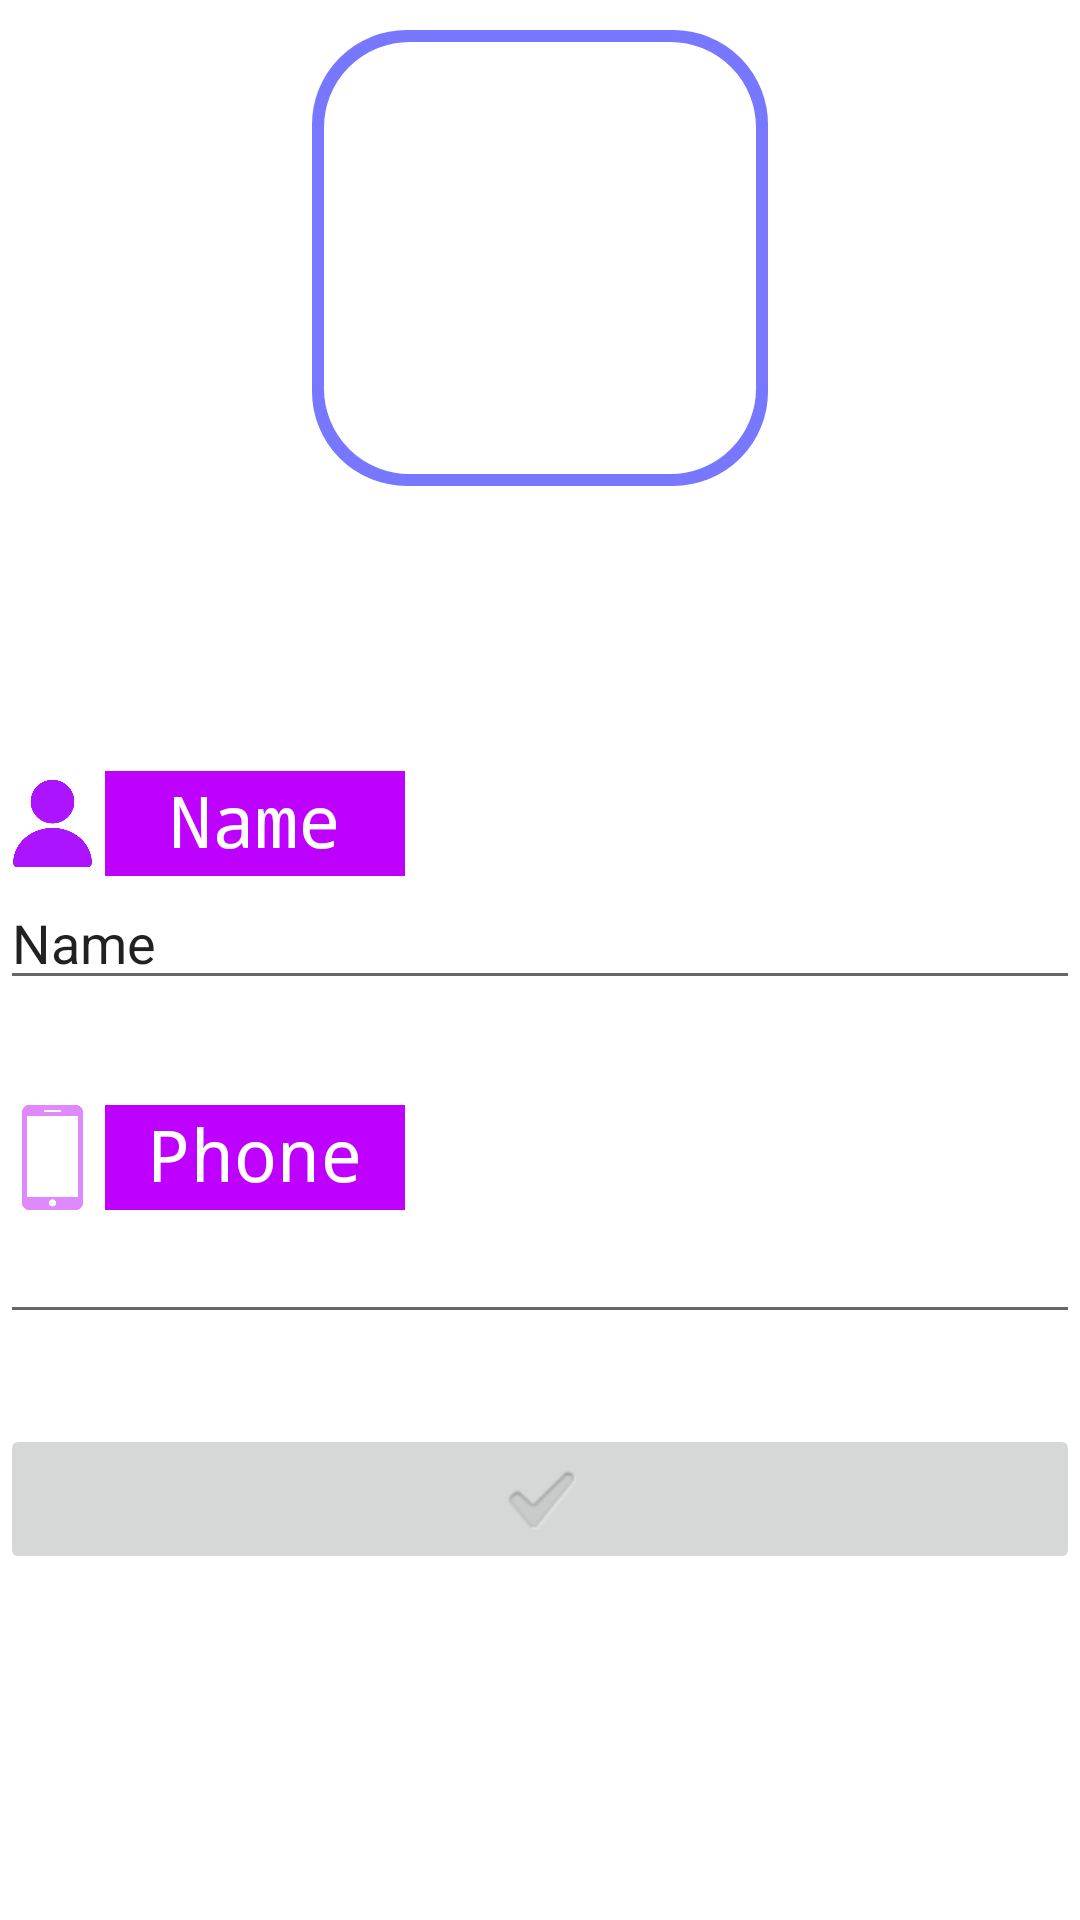

Produce the Android XML layout that renders to this screen, including the resource entries it uses.
<!-- AndroidManifest.xml: application theme Theme.Molip -->
<!-- res/layout/fragment_add.xml -->
<?xml version="1.0" encoding="utf-8"?>
<androidx.constraintlayout.widget.ConstraintLayout xmlns:android="http://schemas.android.com/apk/res/android"
    xmlns:app="http://schemas.android.com/apk/res-auto"
    xmlns:tools="http://schemas.android.com/tools"
    android:layout_width="match_parent"
    android:layout_height="match_parent"
    tools:context=".phonePage.UpdateActivity">

    <LinearLayout
        android:layout_width="match_parent"
        android:layout_height="wrap_content"
        android:orientation="vertical"
        tools:layout_editor_absoluteX="38dp"
        tools:layout_editor_absoluteY="54dp">

        <LinearLayout
            android:id="@+id/layout_img_border"
            android:layout_width="wrap_content"
            android:layout_height="wrap_content"
            android:layout_gravity="center"
            android:layout_margin="10dp"
            android:background="@drawable/round_background_border_black"
            android:padding="1dp">

            <ImageView
                android:id="@+id/add_imgv_profile"
                android:layout_width="150dp"
                android:layout_height="150dp"
                android:background="@drawable/round_background_border_black"
                android:scaleType="centerCrop"
                android:src="@drawable/img_default" />

        </LinearLayout>

        <LinearLayout
            android:layout_width="match_parent"
            android:layout_height="match_parent"
            android:layout_marginTop="50dp"
            android:orientation="vertical">

            <LinearLayout
                android:layout_width="wrap_content"
                android:layout_height="wrap_content"
                android:layout_marginTop="35dp"
                android:orientation="horizontal">

                <ImageView
                    android:id="@+id/imageView6"
                    android:layout_width="35dp"
                    android:layout_height="35dp"
                    android:layout_weight="1"
                    app:srcCompat="@drawable/img_name" />

                <TextView
                    android:id="@+id/textView7"
                    android:layout_width="100dp"
                    android:layout_height="35dp"
                    android:layout_weight="1"
                    android:background="#BE00FF"
                    android:fontFamily="monospace"
                    android:text="Name"
                    android:textAlignment="center"
                    android:textColor="#FFFFFF"
                    android:textSize="24sp" />

            </LinearLayout>

            <EditText
                android:id="@+id/add_et_name"
                android:layout_width="match_parent"
                android:layout_height="wrap_content"
                android:layout_weight="1"
                android:ems="10"
                android:inputType="textPersonName"
                android:text="Name" />

        </LinearLayout>

        <LinearLayout
            android:layout_width="match_parent"
            android:layout_height="match_parent"
            android:orientation="vertical">

            <LinearLayout
                android:layout_width="wrap_content"
                android:layout_height="wrap_content"
                android:layout_marginTop="35dp"
                android:orientation="horizontal">

                <ImageView
                    android:id="@+id/imageView7"
                    android:layout_width="35dp"
                    android:layout_height="35dp"
                    android:layout_weight="1"
                    app:srcCompat="@drawable/img_phone" />

                <TextView
                    android:id="@+id/textView8"
                    android:layout_width="100dp"
                    android:layout_height="35dp"
                    android:layout_weight="1"
                    android:background="#BE00FF"
                    android:fontFamily="monospace"
                    android:text="Phone"
                    android:textAlignment="center"
                    android:textColor="#FFFFFF"
                    android:textSize="24sp" />

            </LinearLayout>

            <EditText
                android:id="@+id/add_et_phone"
                android:layout_width="match_parent"
                android:layout_height="wrap_content"
                android:ems="10"
                android:inputType="phone" />

        </LinearLayout>

        <ImageButton
            android:id="@+id/add_img_btn_check"
            android:layout_width="match_parent"
            android:layout_height="50dp"
            android:layout_marginTop="30dp"
            android:layout_weight="1"
            app:srcCompat="?android:attr/textCheckMark" />

    </LinearLayout>

</androidx.constraintlayout.widget.ConstraintLayout>
<!-- resources referenced by this layout -->
<resources>
  <!-- drawable img_name: png bitmap (drawable, 18839 bytes) -->
  <!-- drawable img_phone: png bitmap (drawable, 10256 bytes) -->
  <!-- drawable round_background_border_black (drawable) -->
  <?xml version="1.0" encoding="utf-8"?>
  <shape xmlns:android="http://schemas.android.com/apk/res/android"
      android:shape="rectangle" >
      <solid android:color="@color/white" />
      <corners
          android:radius="30dp"/>
      <stroke
          android:width="3dp"
          android:color="#7777FF" />
  </shape>
  <style name="Theme.Molip" parent="Theme.MaterialComponents.DayNight.DarkActionBar">
          
          <item name="colorPrimary">@color/pretty_blue</item>
          <item name="colorPrimaryVariant">@color/cream_blue</item>
          <item name="colorOnPrimary">@color/black</item>
          
          <item name="colorSecondary">@color/teal_200</item>
          <item name="colorSecondaryVariant">@color/teal_700</item>
          <item name="colorOnSecondary">@color/black</item>
          
          <item name="android:statusBarColor" tools:targetApi="l">?attr/colorPrimaryVariant</item>
          
          <item name="android:textViewStyle">@style/customTextViewFontStyle</item>
          <item name="android:buttonStyle">@style/customButtonFontStyle</item>
          <item name="android:editTextStyle">@style/customEditTextFontStyle</item>
          <item name="android:radioButtonStyle">@style/customRadioButtonFontStyle</item>
          <item name="android:checkboxStyle">@style/customCheckboxFontStyle</item>
      </style>
  <color name="white">#FFFFFFFF</color>
  <color name="pretty_blue">#FF6666FF</color>
  <color name="cream_blue">#FF7777FF</color>
  <color name="black">#FF000000</color>
  <color name="teal_200">#FF03DAC5</color>
  <color name="teal_700">#FF018786</color>
</resources>
